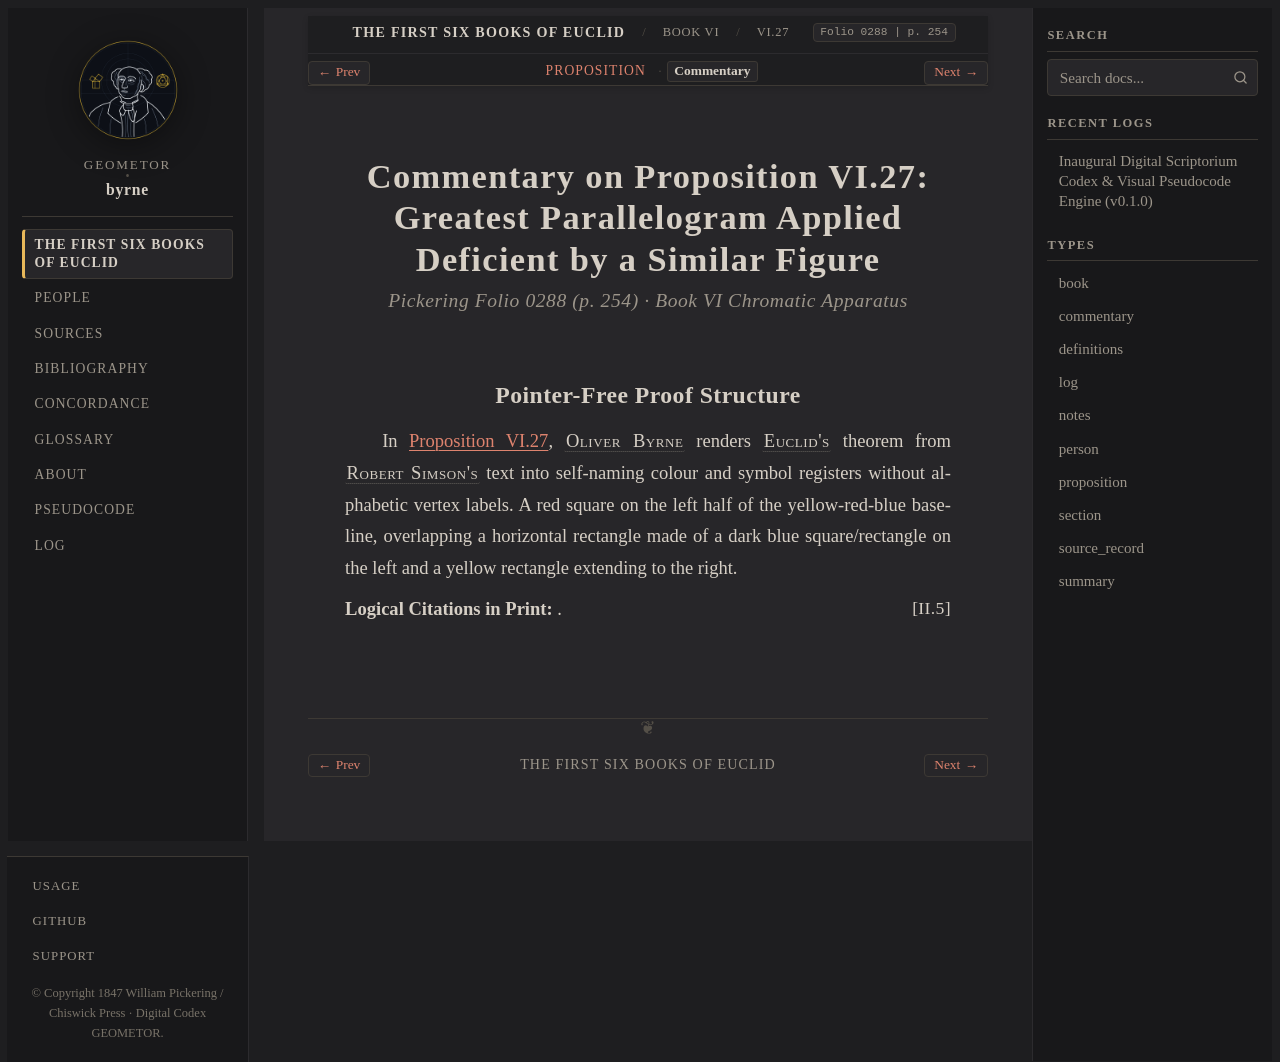

repository: geometor/byrne · page: coloured_euclid/book-vi/27/commentary.html · generator: sphinx

:canonical_id: VI.27.commentary
:book: VI
:proposition: 27
:order: 27
:type: commentary
:title: Commentary — Proposition VI.27
:folio: 0288
:page: 254

.. _byrne-vi-27-commentary:

.. folio:: 0288
   :page: 254

Commentary on Proposition VI.27: Greatest Parallelogram Applied Deficient by a Similar Figure
=============================================================================================

.. rubric:: Pickering Folio 0288 (p. 254) · Book VI Chromatic Apparatus

Pointer-Free Proof Structure
----------------------------

In :ref:`Proposition VI.27 <byrne-vi-27>`, :person:`Oliver Byrne <byrne>` renders :person:`Euclid's <euclid>` theorem from :person:`Robert Simson's <simson>` text into self-naming colour and symbol registers without alphabetic vertex labels. A red square on the left half of the yellow-red-blue baseline, overlapping a horizontal rectangle made of a dark blue square/rectangle on the left and a yellow rectangle extending to the right.

**Logical Citations in Print:** :just:`II.5`.
